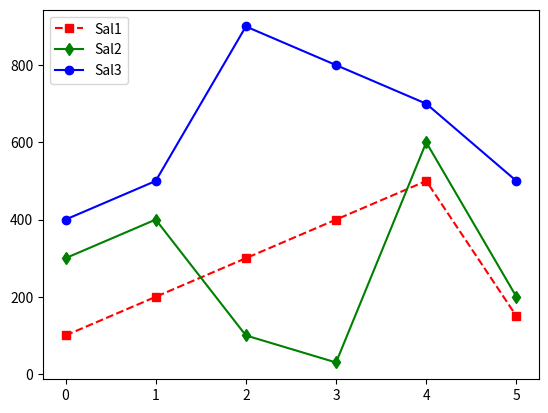

The matplotlib source for this figure:
import numpy as np
import matplotlib.pyplot as plt

sal1 = np.array([100,200,300,400,500,150])
sal2 = np.array([300,400,100,30,600,200])
sal3 = np.array([400,500,900,800,700,500])



plt.plot(sal1, c = 'Red', ls='--', marker='s', label = 'Sal1')
plt.plot(sal2, c = 'Green',  marker='d', label = 'Sal2')
plt.plot(sal3, c = 'Blue',  marker='o', label = 'Sal3')
plt.legend(loc='upper left')
plt.show()


